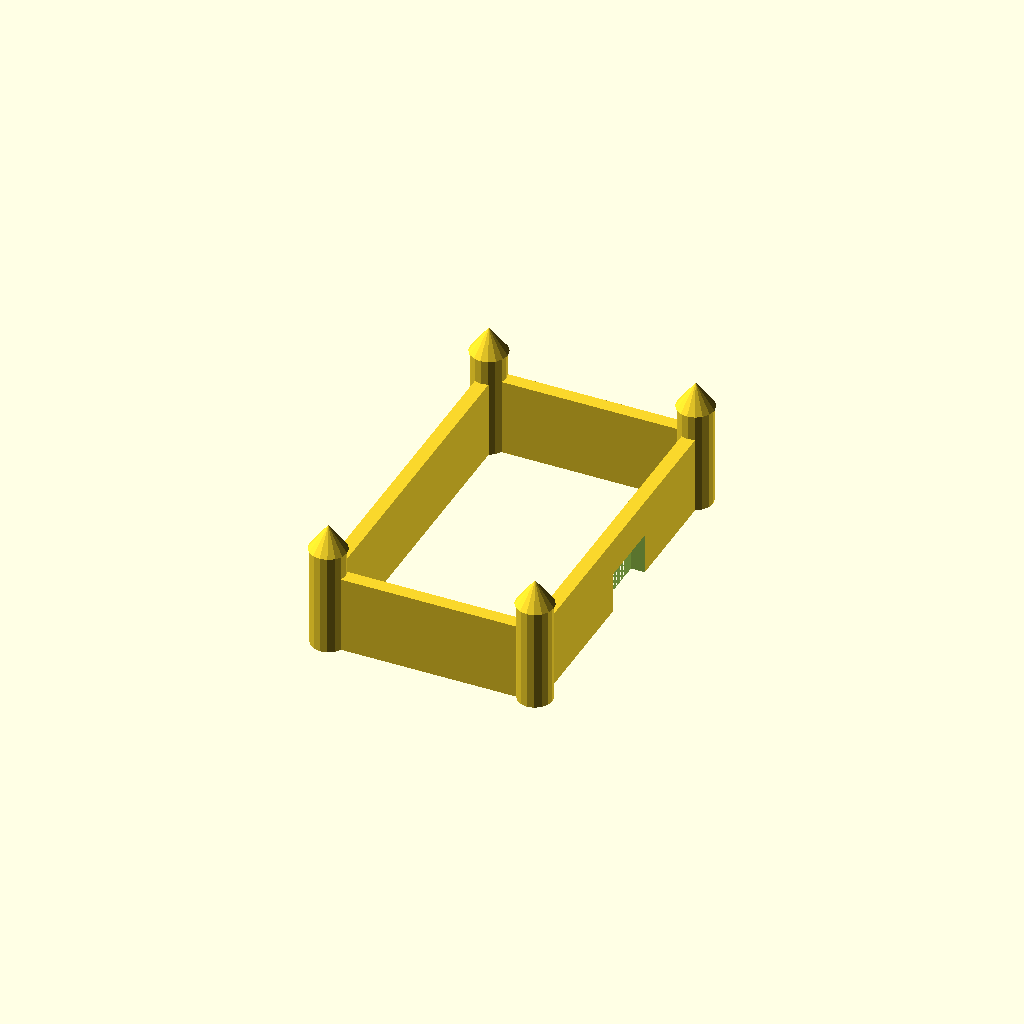
Cell 1: the model at its default parameters.
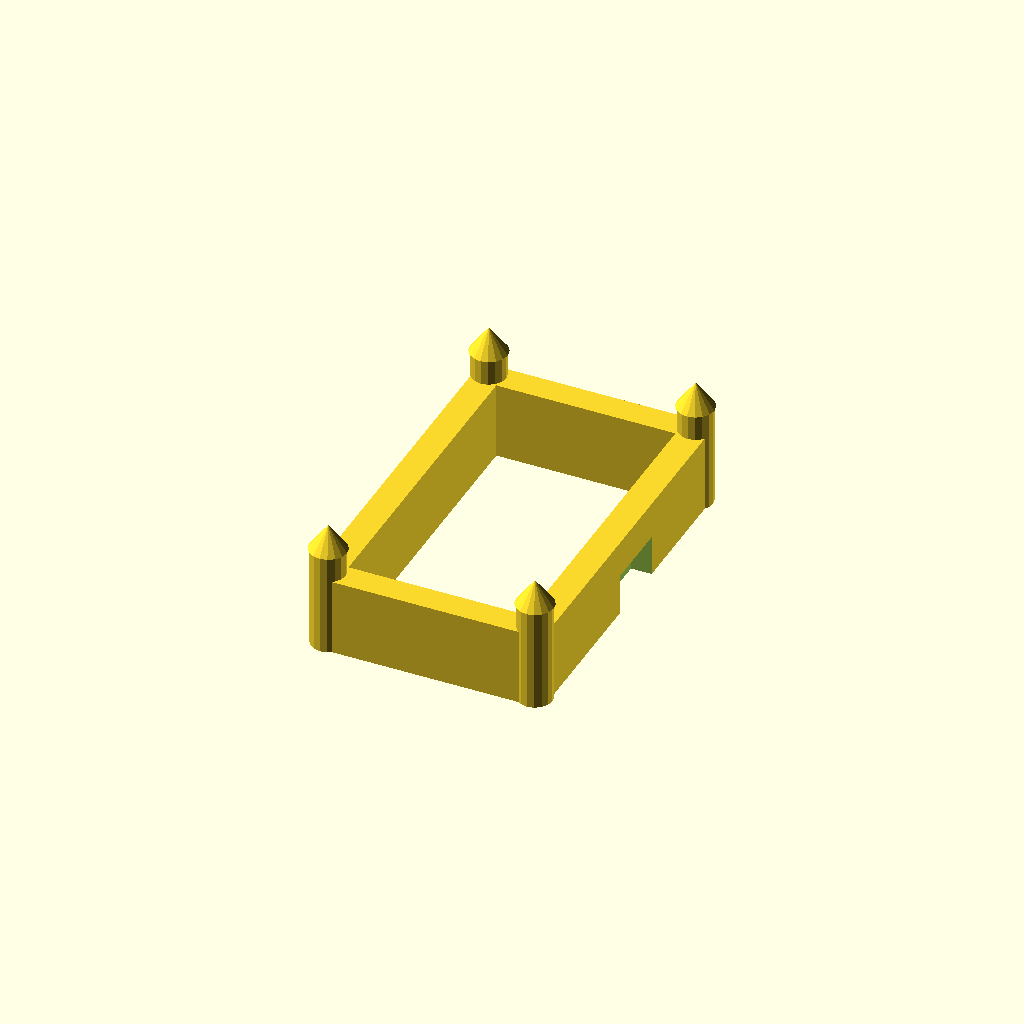
Cell 2: walls = 4 (everything else at default).
One fixed orthographic camera (rotation 55°, 0°, 25°; colour scheme Cornfield) for every cell.
The OpenSCAD source (inputs/thingiverse/files/thing-3443733/files/castle-.scad):
//////////////////////////////////
$fn=16;
s = [30, 50, 15];
walls=2;

castle();
module castle() 
{
    difference(){
        union(){
            //four corner towers
            for(x=[-1:2:1], y=[-1:2:1])
            translate([s[0]/2*x, s[1]/2*y, 0])
            tower(height=s[2]);
    
            //sidewalls
            for(y=[-1:2:1])
            translate([0,y*s[1]/2, 0])
            wall([s[0], walls, s[2]*3/4], false);
            //front and back walls
            for(x=[-1:2:1])
            translate([x*s[0]/2, 0, 0])
            wall([walls, s[1], s[2]*3/4]);
        }
        maindoor();
    }
}
module tower(height = 15)
{
    translate([0, 0, height/2])
    union()
    {
        cylinder(d=height/3, h=height, center=true);
        translate([0,0, height*5/8])
        cylinder(d1=height/2.75, d2=0, h=height/4, center=true);
    }
}
module wall(dims=[30, 3, 10])
{
    translate([0, 0, dims[2]/2])
    cube(dims, center=true);
    
} 
module maindoor()
{
      translate([14,-3,-.07]) cube([10,10,6]);
} 
Parameter table extracted from the source (name, type, default, range or options):
s: vector, default [30, 50, 15]
walls: number, default 2
